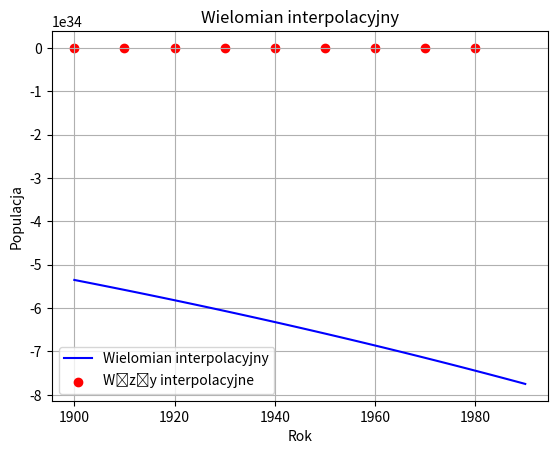

Recreate this plot in Python.
import numpy as np
import math
import matplotlib.pyplot as plt

def equation(t, j, n):
    match n:
        case 0:
            return t**(j-1)
        case 1:
            return (t - 1900)**(j-1)
        case 2:
            return (t-1940)**(j-1)
        case 3:
            return ((t-1940)/40)**(j-1)
    return 1

def create_matrix(X, n):
    size = len(X)
    A = np.zeros((size, size))
    for i in range(size):
        for j in range(1, size + 1):
            A[i, j - 1] = equation(X[i], j, n)
    return A

def horner(coeffs, t):
    result = coeffs[-1]
    for i in range(len(coeffs) - 2, -1, -1):
        result = result * t + coeffs[i]
    return result

x = [1900, 1910, 1920, 1930, 1940, 1950, 1960, 1970, 1980]
y = [76212168, 92228496, 106021537, 123202624, 132164569, 151325798, 179323175, 203302031, 226542199]

best_cond = math.inf
for n in range(4):
    A = create_matrix(x, n)
    cond_number = np.linalg.cond(A)
    if cond_number < best_cond:
        best_cond = cond_number
        best_matrix = A

print(f"Best condition number: {best_cond:.2e}")

a = np.linalg.solve(best_matrix, y)

x_vals = np.arange(1900, 1991, 1)
y_vals = [horner(a, t) for t in x_vals]

print(f"Współczynniki a: {a}")

plt.plot(x_vals, y_vals, label="Wielomian interpolacyjny", color='b')
plt.scatter(x, y, color='r', label="Węzły interpolacyjne")
plt.xlabel("Rok")
plt.ylabel("Populacja")
plt.title("Wielomian interpolacyjny")
plt.legend()
plt.grid(True)
plt.show()
